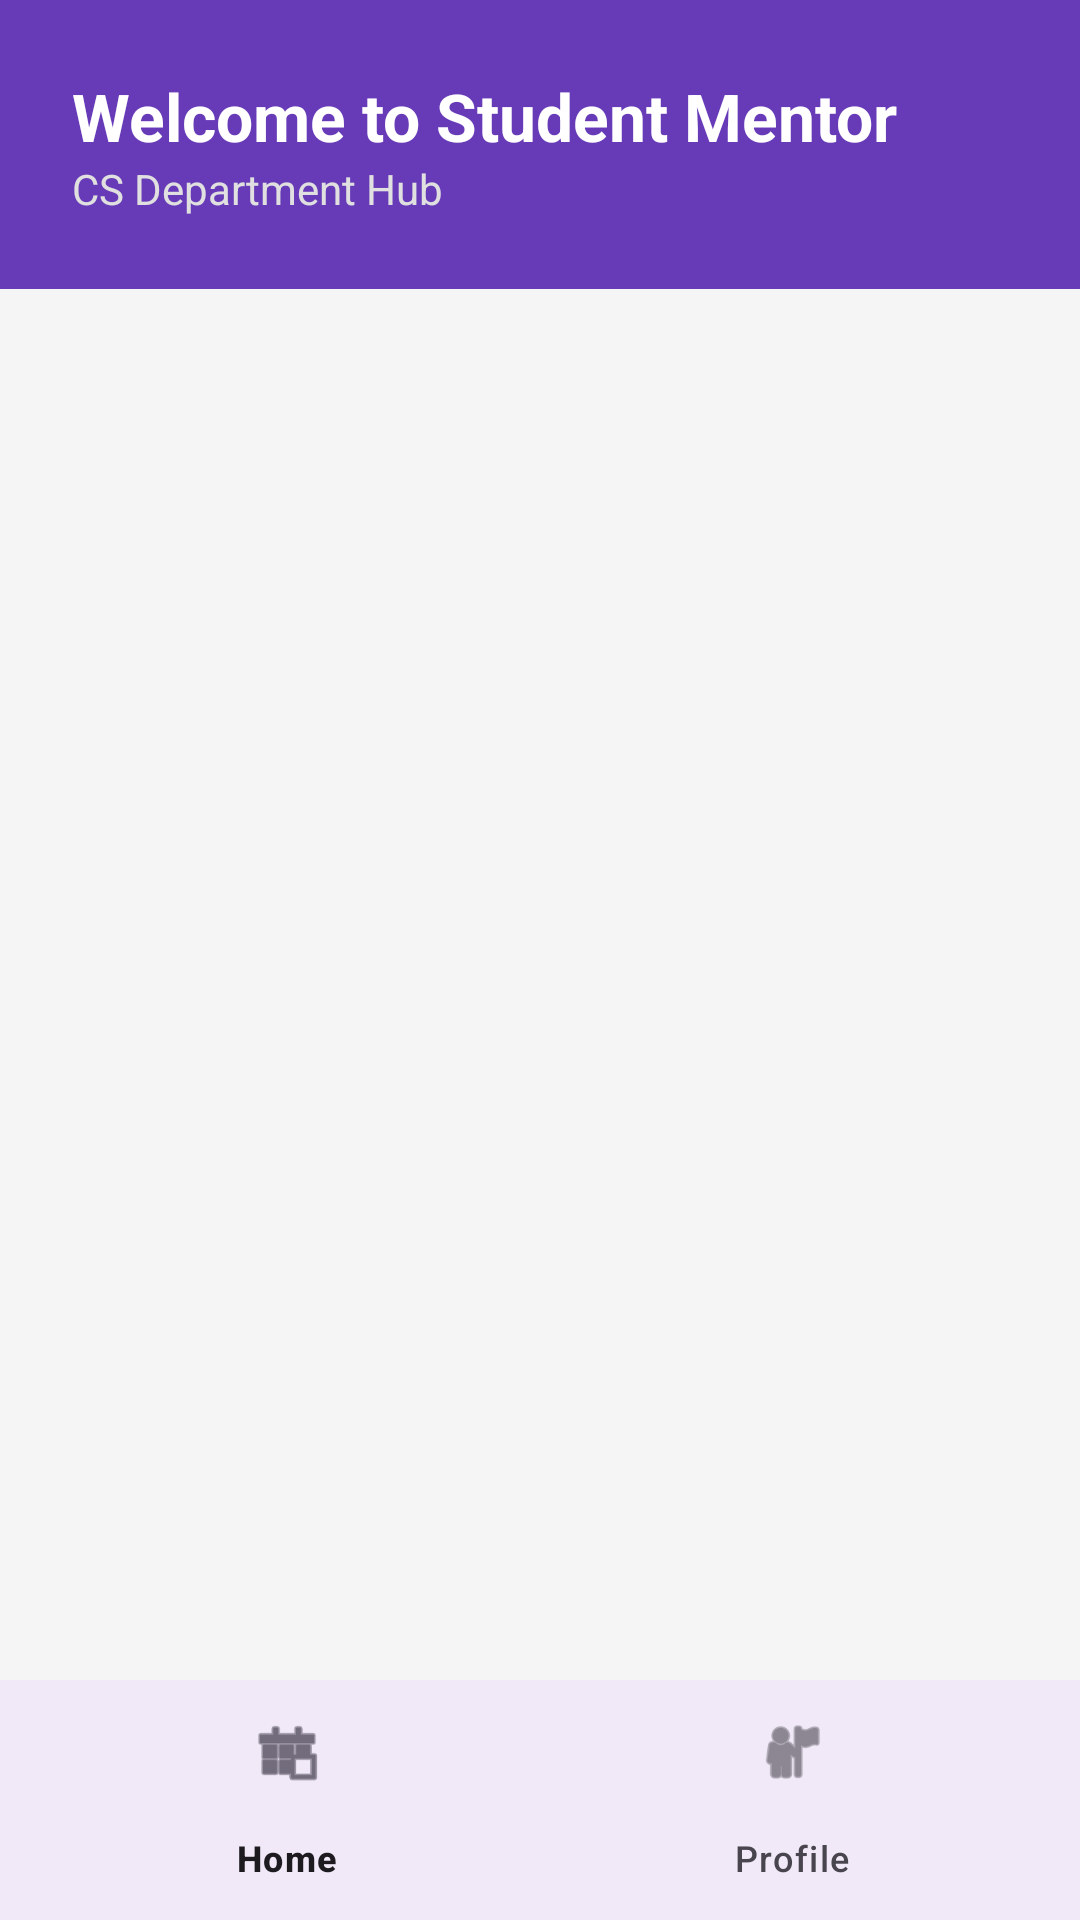

Here is an Android app screen rendered from its layout file. Give the layout XML and the strings, colors and styles it references.
<!-- AndroidManifest.xml: application theme Theme.My_Application_Final -->
<!-- res/layout/activity_main.xml -->
<?xml version="1.0" encoding="utf-8"?>
<RelativeLayout xmlns:android="http://schemas.android.com/apk/res/android"
    xmlns:app="http://schemas.android.com/apk/res-auto"
    android:layout_width="match_parent"
    android:layout_height="match_parent">

    <LinearLayout
        android:id="@+id/headerLayout"
        android:layout_width="match_parent"
        android:layout_height="wrap_content"
        android:orientation="vertical"
        android:padding="24dp"
        android:background="#673AB7">

        <TextView
            android:layout_width="wrap_content"
            android:layout_height="wrap_content"
            android:text="Welcome to Student Mentor"
            android:textColor="#FFFFFF"
            android:textSize="22sp"
            android:textStyle="bold" />

        <TextView
            android:layout_width="wrap_content"
            android:layout_height="wrap_content"
            android:text="CS Department Hub"
            android:textColor="#E0E0E0"
            android:textSize="14sp" />
    </LinearLayout>

    <androidx.recyclerview.widget.RecyclerView
        android:id="@+id/recyclerViewSubjects"
        android:layout_width="match_parent"
        android:layout_height="match_parent"
        android:layout_below="@id/headerLayout"
        android:layout_above="@id/bottom_navigation"
        android:padding="8dp"
        android:clipToPadding="false"
        android:background="#F5F5F5"/>

    <com.google.android.material.bottomnavigation.BottomNavigationView
        android:id="@+id/bottom_navigation"
        android:layout_width="match_parent"
        android:layout_height="wrap_content"
        android:layout_alignParentBottom="true"
        android:background="?android:attr/windowBackground"
        app:menu="@menu/bottom_nav_menu" />

</RelativeLayout>
<!-- resources referenced by this layout -->
<resources>
  <style name="Theme.My_Application_Final" parent="Base.Theme.My_Application_Final" />
  <style name="Base.Theme.My_Application_Final" parent="Theme.Material3.DayNight.NoActionBar">
          
          
      </style>
</resources>
